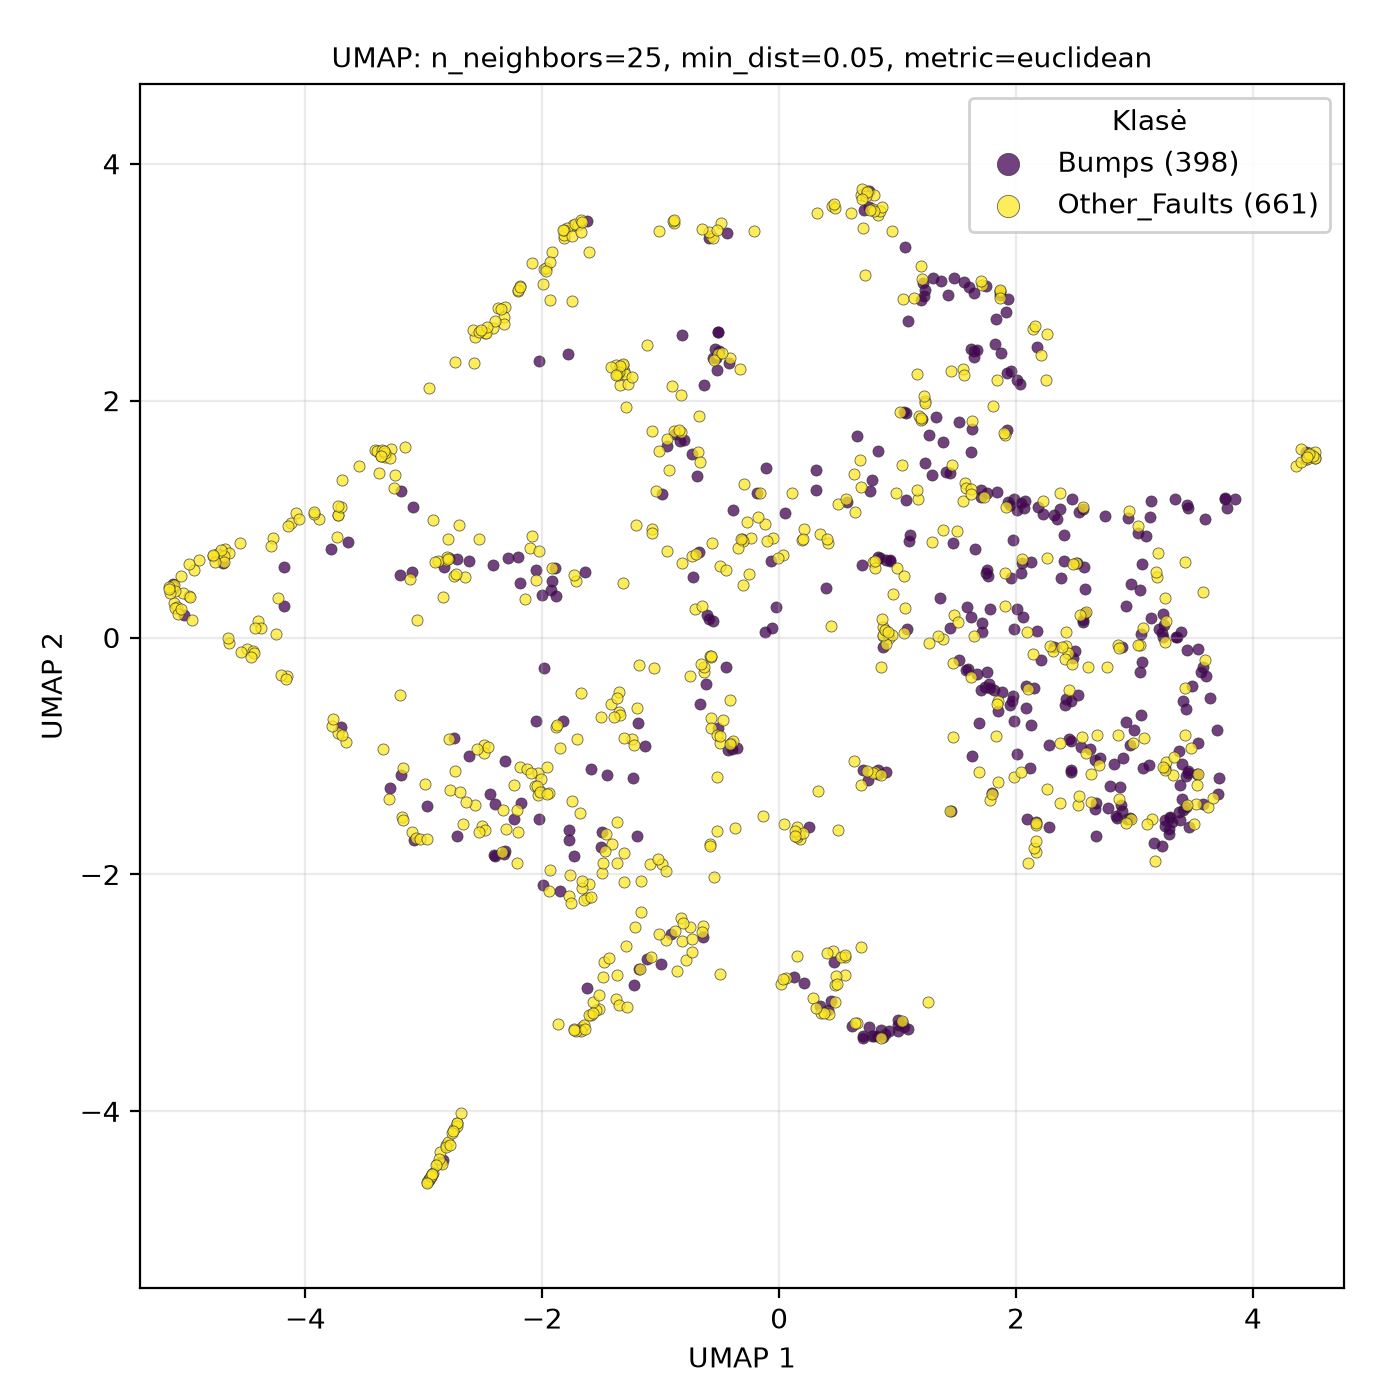

Source data for this figure (header and first rows):
UMAP1, UMAP2, class
2.097, -1.906, Other_Faults
-1.091, -1.913, Other_Faults
3.516, -1.407, Other_Faults
1.961, 0.4983, Bumps
2.564, 1.101, Other_Faults
2.312, -0.114, Other_Faults
-3.784, 0.7489, Bumps
1.006, -3.228, Bumps
-1.815, 3.376, Other_Faults
2.77, -0.2508, Other_Faults
2.633, -1.389, Other_Faults
-0.608, 0.1928, Bumps
3.438, -0.6058, Bumps
-3.101, -1.646, Other_Faults
0.8583, -0.2485, Other_Faults
-0.4184, -0.5307, Other_Faults
2.084, -0.411, Bumps
2.521, -1.412, Other_Faults
3.328, -1.157, Other_Faults
-1.99, 2.988, Other_Faults
-1.224, -2.935, Bumps
-1.078, -2.697, Other_Faults
-1.348, 2.259, Other_Faults
-0.7556, -2.441, Other_Faults
-4.956, 0.1498, Other_Faults
4.478, 1.549, Other_Faults
0.8558, -3.385, Other_Faults
-2.407, -1.836, Bumps
2.169, -1.554, Bumps
-4.496, -0.09804, Other_Faults
1.569, 1.308, Other_Faults
3.711, -1.183, Bumps
-3.188, -1.513, Other_Faults
0.8593, -3.313, Bumps
0.1912, 0.8213, Other_Faults
-2.748, -4.147, Other_Faults
-0.6346, 2.134, Bumps
-2.941, -4.549, Other_Faults
-0.8245, 2.046, Other_Faults
1.263, 1.711, Bumps
0.7544, -1.201, Bumps
-2.859, -4.341, Other_Faults
1.972, -0.4937, Bumps
1.915, 2.746, Bumps
-3.544, 1.445, Other_Faults
0.2481, -1.597, Bumps
2.147, -0.1411, Other_Faults
-1.351, 2.273, Other_Faults
3.502, -1.571, Other_Faults
-3.253, 1.266, Other_Faults
-1.782, 2.393, Bumps
-0.8322, -2.366, Other_Faults
1.746, 0.5485, Bumps
0.4446, 3.646, Other_Faults
-0.5313, 2.356, Bumps
1.849, -0.5381, Other_Faults
4.479, 1.557, Other_Faults
-2.239, -1.534, Bumps
3.26, -1.588, Bumps
-2.92, 0.9912, Other_Faults
... 999 more rows
